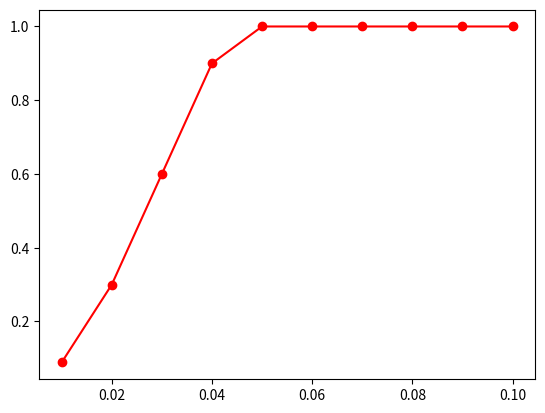

Python code for this plot: (Note: this script raises an exception after producing the figure.)
import matplotlib.pyplot as plt
import numpy as np

plt.figure()

epsilon_list = np.arange(0.01, 0.11, 0.01)
ratio_list = np.full(len(epsilon_list), 0.9996)
ratio_list2 = np.array([0.0888,0.2998,0.5998,0.8998,1,1,1,1.0,1,1])
# ratio_list3 = np.array([0.00,0.1808,0.4996,0.8996,0.9996,0.9996,0.9998,1,1,1])
# # ratio_list4 = np.array([0.0918,0.2,0.3,0.4,0.6,0.72,0.94,1,1,1])
# #
# ratio_list2 = np.array([0.0,0,0,0.006,0.024,0.048,0.078,0.204,0.298,0.436])
# ratio_list3 = np.array([0.026,0.0694,0.1088,0.1492,0.1906,0.203,0.23,0.274,0.301,0.3218])
ratio_list4 = np.array([0.026,0.0478,0.0678,0.1274,0.151,0.1808,0.2176,0.2596,0.2844,0.3236])
#
# ratio_list2 = np.array([0.8,1.0,1.0,1,1,1,1,1.0,1,1])
# ratio_list3 = np.array([0.00,0.0302,0.0862,0.1084,0.1448,0.1466,0.1476,0.1776,0.2298,0.233])
# ratio_list4 = np.array([0.0,0.0268,0.0524,0.084,0.1044,0.1258,0.141,0.1578,0.163,0.1646])
# plt.plot(epsilon_list, ratio_list2, ls='-', color=(1, 204/255, 153/255), marker='^',label='target state=[0.0,0.0]')
# ratio_list2 = np.array([0,0.0583,0.181,0.3086,0.443,0.512,0.582,0.661,0.75,0.778,
#                         0.836,0.895,0.909,0.927,0.950,0.954,0.956,0.97,0.971,0.973])
# ratio_list3 = np.array([0,0.0,0,0,0,0,0,0,0,0,
#                         0,0,0.016,0.099,0.227,0.381,0.477,0.53,0.624,0.721])
# ratio_list4 = np.array([0,0.0,0,0,0,0,0,0,0,0,
#                         0,0,0.027,0.087,0.194,0.335,0.432,0.56,0.67,0.738])
# ratio_list5 = np.array([0,0.0,0,0,0,0,0,0,0,0.03,
#                         0.1,0.257,0.375,0.505,0.605,0.713,0.769,0.862,0.888,0.899])

plt.plot(epsilon_list, ratio_list2, ls='-', color='red', marker='o', label='with control')
plt.plot(epsilon_list, ratio_list3, ls='--', color='cornflowerblue', marker='s',label='target state=[4.5,0.25,0.0]')
plt.plot(epsilon_list, ratio_list4, ls='-.', color='orange', marker='^',label='without control')
plt.plot(epsilon_list, ratio_list5, ls='-', color='green', marker='*',label='target state=[4.5,0.25,0.25]')

# plt.plot(epsilon_list, ratio_list2, ls='--', color='red', marker='s',label='target state=[-0.25,0.0]')
        # # plt.scatter(transitions.state[:, 0], transitions.state[:, 1], marker='o', color='cornflowerblue', s=1)
        # plt.scatter(transitions.state[:, 0], transitions.state[:, 1], marker='o', color='red', s=1)
        # plt.scatter(transitions.next_state[:, 0], transitions.next_state[:, 1], marker='o', color='red', s=1)
        #
        # for neighbor in epsilon_controllable_list:
        #     circle = plt.Circle(neighbor.centered_state, neighbor.radius, color='cornflowerblue', fill=True, alpha=0.2)
        #     plt.gca().add_patch(circle)
        # # circle2 = plt.Circle((0.25, 0.0), 0.05, color='orange', label='original epsilon controllable set', fill=True, alpha=0.2)
        # # plt.gca().add_patch(circle2)
        # plt.scatter(target_state[0], target_state[1], color='yellow', label='target state', marker='*')
        # plt.axis('equal')
        # plt.xlim([self.obs_space.low[0], self.obs_space.high[0]])
        # plt.ylim([self.obs_space.low[1], self.obs_space.high[1]])
plt.xlabel("Size of epsilon",fontsize=14,fontname= 'Times New Roman')
plt.ylabel("$\epsilon$-controllable Ratio",fontsize=14,fontname= 'Times New Roman')
# plt.title("Ratio between controllable points and sample points in massspring")
plt.legend()
plt.show()
if __name__ == "__main__":
    coordinates = []
    values = []
    for x in range(-10, 11):
        for y in range(-10, 11):
            coordinates.append([x / 10, y / 10])
    with open("figs/MassSpring/count.txt", "r") as file:
        for line in file:
            # 将读取的行转换为具体的值，并添加到values列表中
            value = float(line.strip())  # 假设文件中每行只包含一个数字，并且去除每行末尾的换行符
            values.append(value)
    values = np.array(values).reshape(21,21)
    x = np.linspace(-1, 1, 21)
    y = np.linspace(-1, 1, 21)
    x, y = np.meshgrid(x, y)
    z = np.sin(np.sqrt(x**2 + y**2))

    # 绘制三维图
    fig = plt.figure()
    ax = fig.add_subplot(111, projection='3d')
    surf = ax.plot_surface(x, y, values, cmap='YlOrBr')  # 这里使用'hot'颜色映射，你可以根据需要选择不同的颜色映射
    fig.colorbar(surf)  # 添加颜色条
    ax.set_xlabel("$y$", fontsize=14, fontname='Times New Roman')
    ax.set_ylabel("$\dot{y}$", fontsize=14, fontname='Times New Roman')
    ax.set_zlabel("$\epsilon$-controllable Ratio",fontsize=14,fontname= 'Times New Roman')

    plt.show()
    # print(coordinates)
    #         plt.savefig(os.path.join(FILEPATH, f"figs/{self.fig_title}/epsilon_controllable_set/{expand_counter}.pdf"))
    #         plt.close()
